Labelled photos from "processed", an image-classification folder in ioanatudorache/proiect-retele-neuronale2. The possible labels are: Andromeda, Pegasus, Ursa Major, Ursa Minor.

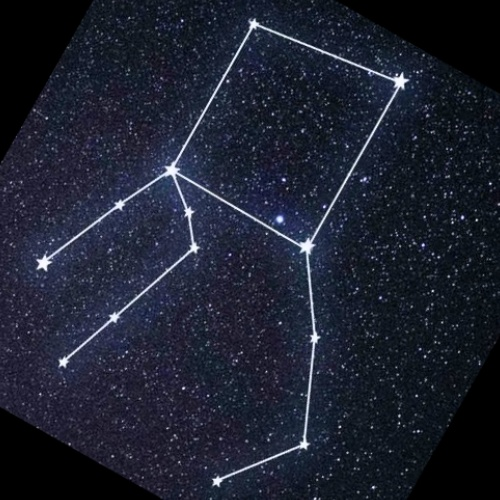
Label: Pegasus

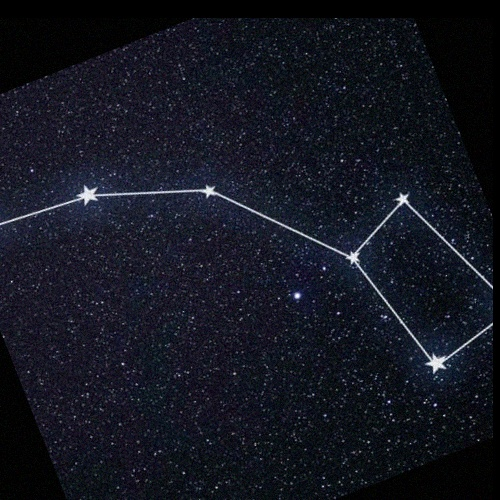
Label: Ursa Minor

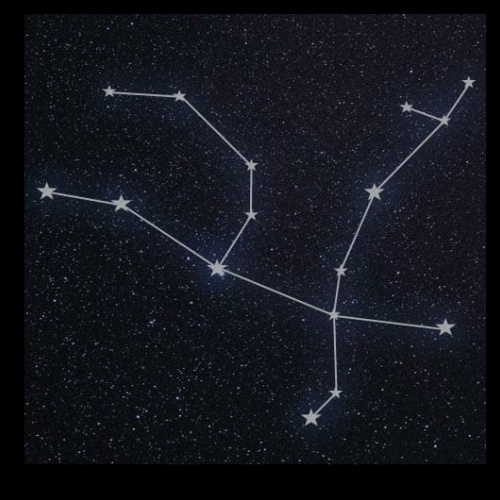
Label: Andromeda

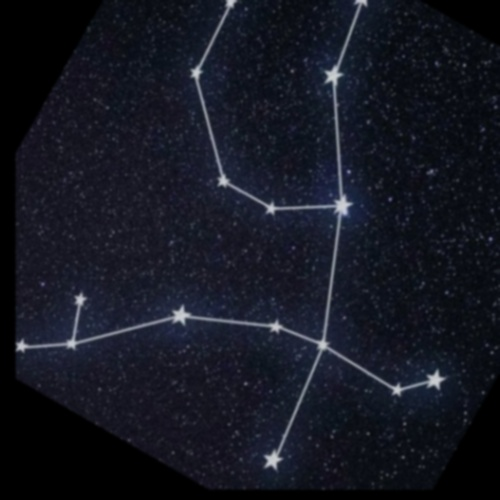
Label: Andromeda

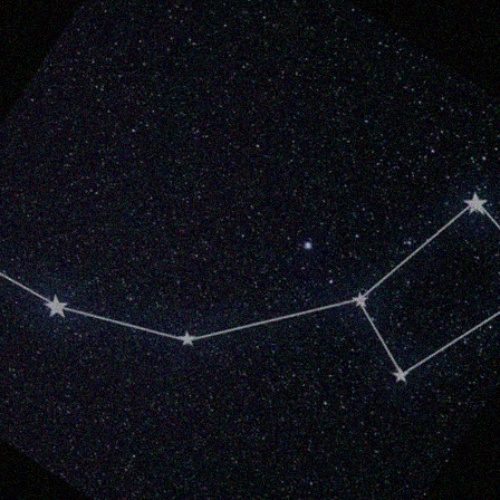
Label: Ursa Minor

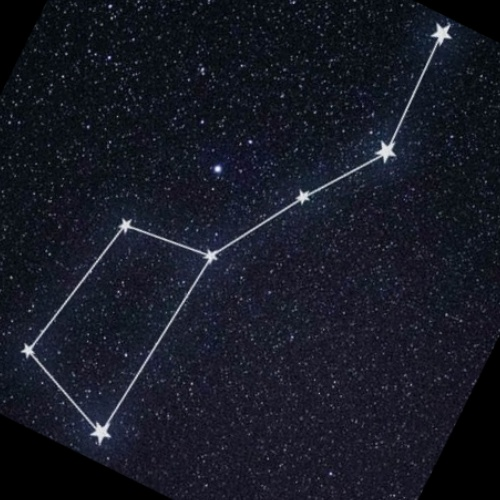
Label: Ursa Major
